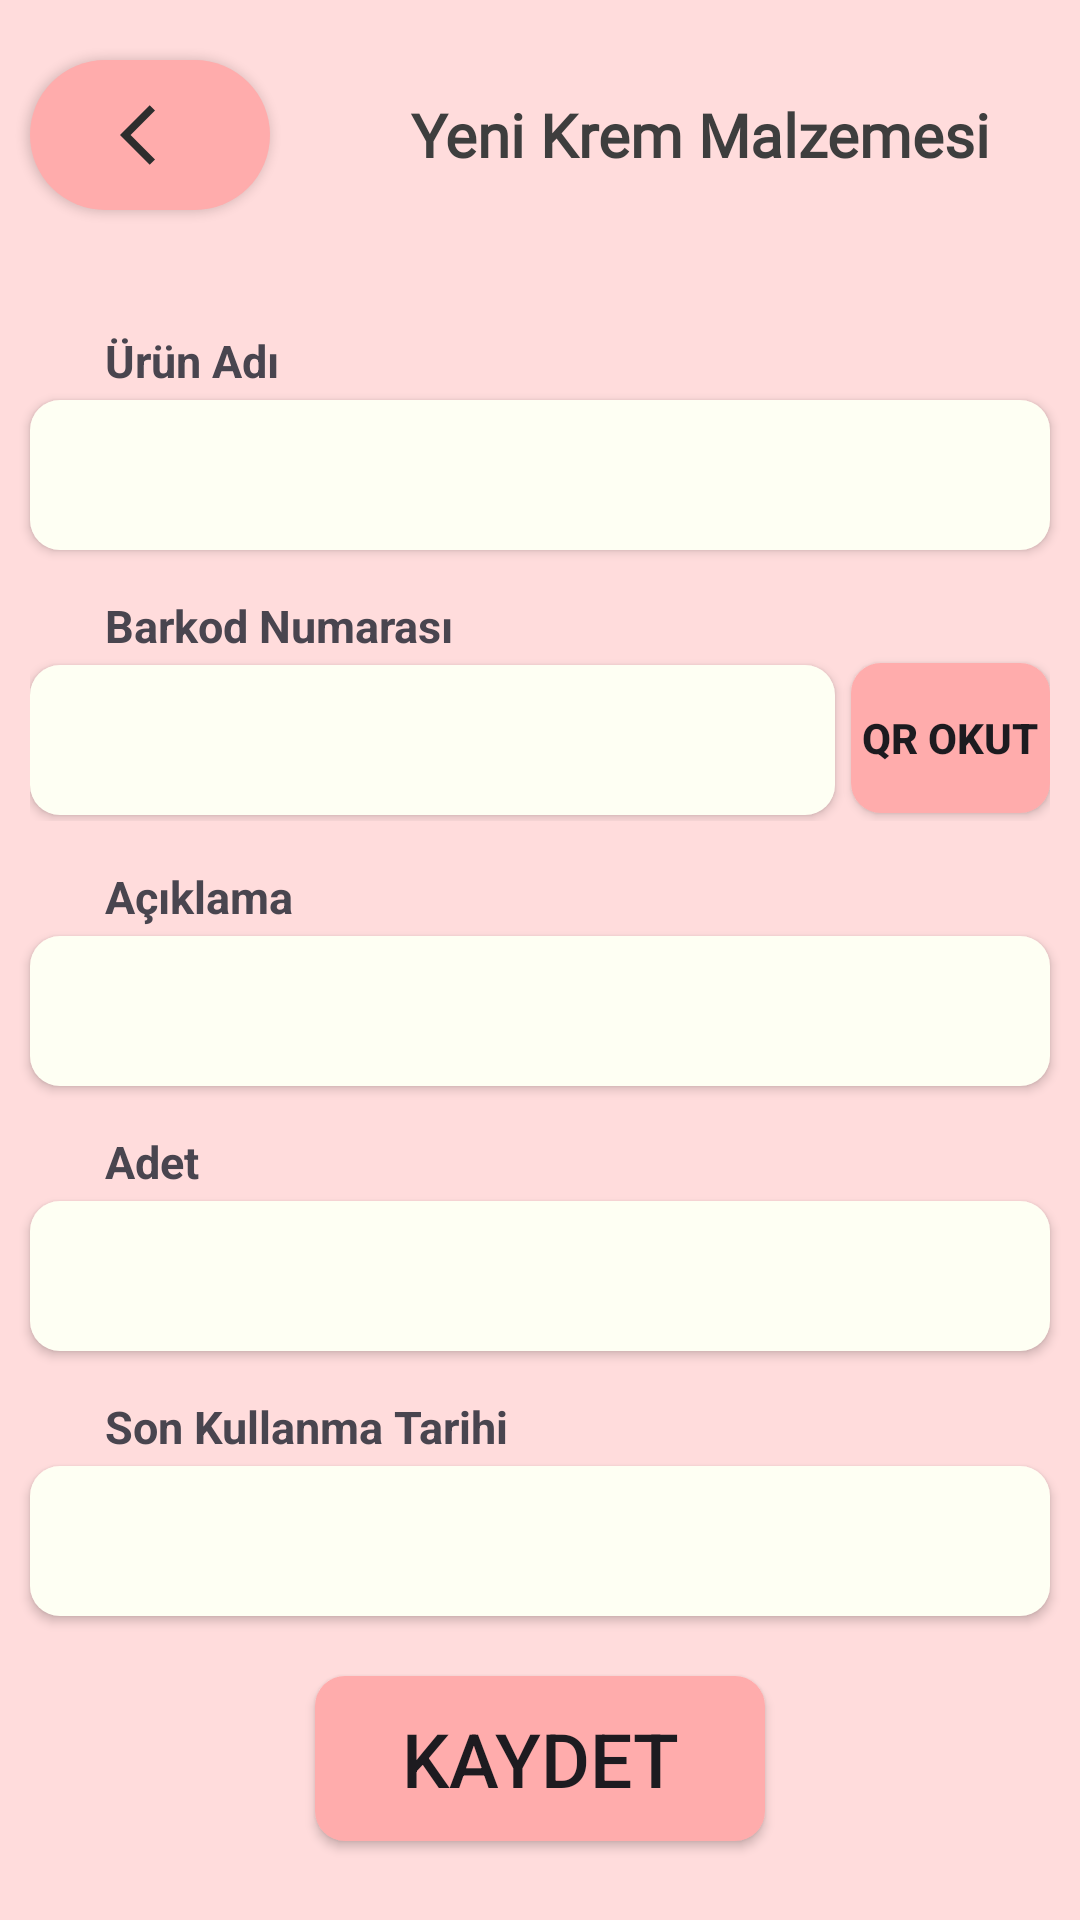

The Android layout XML behind this screen, and the referenced resources:
<!-- AndroidManifest.xml: application theme Theme.Depo -->
<!-- res/layout/fragment_add_new_paste_material.xml -->
<?xml version="1.0" encoding="utf-8"?>
<LinearLayout xmlns:android="http://schemas.android.com/apk/res/android"
    android:layout_width="match_parent"
    android:layout_height="match_parent"
    android:orientation="vertical"
    xmlns:app="http://schemas.android.com/apk/res-auto"
    android:background="@color/paste_material_tertiary">
    <androidx.constraintlayout.widget.ConstraintLayout
        android:layout_width="match_parent"
        android:layout_height="wrap_content">
        <androidx.appcompat.widget.AppCompatButton
            android:id="@+id/back_button"
            android:layout_width="80dp"
            android:layout_height="50dp"
            android:drawableStart="@drawable/baseline_arrow_back"
            android:paddingStart="30dp"
            android:background="@drawable/back_button_bg"
            android:backgroundTint="@color/paste_material_primary"
            android:layout_marginTop="20dp"
            android:layout_marginStart="10dp"
            app:layout_constraintTop_toTopOf="parent"
            app:layout_constraintStart_toStartOf="parent"
            />

        <TextView
            android:layout_width="wrap_content"
            android:layout_height="50dp"
            android:layout_marginTop="20dp"
            android:text="Yeni Krem Malzemesi"
            android:textSize="20sp"
            android:fontFamily="@font/lemon"
            android:textColor="@color/dark_grey"
            android:textStyle="bold"
            android:layout_marginEnd="10dp"
            android:paddingHorizontal="20dp"
            android:textAlignment="center"
            android:gravity="center"
            app:layout_constraintTop_toTopOf="parent"
            app:layout_constraintEnd_toEndOf="parent"
            />
        <Space
            android:layout_width="0dp"
            android:layout_height="10dp"
            app:layout_constraintStart_toStartOf="parent"
            app:layout_constraintTop_toBottomOf="@id/back_button"/>
    </androidx.constraintlayout.widget.ConstraintLayout>

    <ScrollView
        android:layout_width="match_parent"
        android:layout_height="wrap_content">
        <LinearLayout
            android:layout_width="match_parent"
            android:layout_height="wrap_content"
            android:orientation="vertical">

            <TextView
                android:layout_width="wrap_content"
                android:layout_height="wrap_content"
                android:text="Ürün Adı"
                android:textSize="15sp"
                android:textStyle="bold"
                android:layout_marginStart="35dp"
                android:layout_marginTop="30dp"
                app:layout_constraintStart_toStartOf="parent"
                app:layout_constraintTop_toTopOf="parent"/>
            <EditText
                android:id="@+id/material_name"
                android:layout_width="match_parent"
                android:layout_height="50dp"
                android:elevation="2dp"
                android:background="@drawable/add_new_cream_edit_text_bg"
                android:textSize="20sp"
                android:singleLine="true"
                android:maxLength="20"
                android:textStyle="bold"
                android:textAlignment="center"
                android:gravity="center"
                android:paddingHorizontal="10dp"
                android:layout_marginHorizontal="10dp"
                android:layout_marginTop="3dp"/>
            <TextView
                android:layout_width="wrap_content"
                android:layout_height="wrap_content"
                android:text="Barkod Numarası"
                android:textSize="15sp"
                android:textStyle="bold"
                android:layout_marginStart="35dp"
                android:layout_marginTop="15dp"
                app:layout_constraintStart_toStartOf="parent"
                app:layout_constraintTop_toTopOf="parent"/>
            <LinearLayout
                android:orientation="horizontal"
                android:weightSum="5"
                android:layout_marginHorizontal="10dp"
                android:layout_width="match_parent"
                android:layout_height="55dp">
                <EditText
                    android:id="@+id/specific_code"
                    android:layout_width="0dp"
                    android:layout_weight="3.95"
                    android:layout_height="50dp"
                    android:elevation="2dp"
                    android:background="@drawable/add_new_cream_edit_text_bg"
                    android:textSize="20sp"
                    android:singleLine="true"
                    android:maxLength="20"
                    android:textStyle="bold"
                    android:textAlignment="center"
                    android:gravity="center"
                    android:paddingHorizontal="10dp"
                    android:layout_marginTop="3dp"/>
                <Space
                    android:layout_width="0dp"
                    android:layout_height="0dp"
                    android:layout_weight="0.08"/>
                <androidx.appcompat.widget.AppCompatButton
                    android:id="@+id/qr_scanner"
                    android:layout_width="0dp"
                    android:layout_height="50dp"
                    android:text="QR OKUT"
                    android:textStyle="bold"
                    android:background="@drawable/add_new_cream_edit_text_bg"
                    android:backgroundTint="@color/paste_material_primary"
                    android:layout_weight="0.97"/>

            </LinearLayout>


            <TextView
                android:layout_width="wrap_content"
                android:layout_height="wrap_content"
                android:text="Açıklama"
                android:textSize="15sp"
                android:textStyle="bold"
                android:layout_marginStart="35dp"
                android:layout_marginTop="15dp"
                app:layout_constraintStart_toStartOf="parent"
                app:layout_constraintTop_toTopOf="parent"/>
            <EditText
                android:id="@+id/explanation"
                android:layout_width="match_parent"
                android:layout_height="wrap_content"
                android:elevation="2dp"
                android:firstBaselineToTopHeight="30dp"
                android:lastBaselineToBottomHeight="20dp"
                android:background="@drawable/add_new_cream_edit_text_bg"
                android:textSize="20sp"
                android:textAlignment="center"
                android:textStyle="bold"
                android:gravity="center"
                android:paddingHorizontal="10dp"
                android:layout_marginHorizontal="10dp"
                android:layout_marginTop="3dp"/>
            <TextView
                android:layout_width="wrap_content"
                android:layout_height="wrap_content"
                android:text="Adet"
                android:textSize="15sp"
                android:textStyle="bold"
                android:layout_marginStart="35dp"
                android:layout_marginTop="15dp"
                app:layout_constraintStart_toStartOf="parent"
                app:layout_constraintTop_toTopOf="parent"/>
            <EditText
                android:id="@+id/number_of_pieces"
                android:layout_width="match_parent"
                android:layout_height="50dp"
                android:elevation="2dp"
                android:background="@drawable/add_new_cream_edit_text_bg"
                android:textSize="20sp"
                android:inputType="number"
                android:singleLine="true"
                android:textAlignment="center"
                android:textStyle="bold"
                android:gravity="center"
                android:paddingHorizontal="10dp"
                android:layout_marginHorizontal="10dp"
                android:layout_marginTop="3dp"/>
            <TextView
                android:layout_width="wrap_content"
                android:layout_height="wrap_content"
                android:text="Son Kullanma Tarihi"
                android:textSize="15sp"
                android:textStyle="bold"
                android:layout_marginStart="35dp"
                android:layout_marginTop="15dp"
                app:layout_constraintStart_toStartOf="parent"
                app:layout_constraintTop_toTopOf="parent"/>
            <TextView
                android:clickable="true"
                android:id="@+id/expiration_date"
                android:layout_width="match_parent"
                android:layout_height="50dp"
                android:elevation="2dp"
                android:textSize="20sp"
                android:textStyle="bold"
                android:singleLine="true"
                android:textAlignment="center"
                android:gravity="center"
                android:inputType="datetime"
                android:background="@drawable/add_new_cream_edit_text_bg"
                android:paddingHorizontal="10dp"
                android:layout_marginHorizontal="10dp"
                android:layout_marginTop="3dp"/>
            <androidx.appcompat.widget.AppCompatButton
                android:id="@+id/save"
                android:layout_width="150dp"
                android:layout_height="55dp"
                android:text="KAYDET"
                android:elevation="5dp"
                android:textSize="25sp"
                android:background="@drawable/save_button"
                android:backgroundTint="@color/paste_material_primary"
                android:gravity="center"
                android:layout_gravity="center"
                android:layout_marginTop="20dp"/>
            <Space
                android:layout_width="0dp"
                android:layout_height="10dp"/>




        </LinearLayout>
    </ScrollView>


</LinearLayout>
<!-- resources referenced by this layout -->
<resources>
  <color name="dark_grey">#3E3E3E</color>
  <color name="paste_material_primary">#FFACAC</color>
  <color name="paste_material_tertiary">#FFDCDC</color>
  <!-- drawable add_new_cream_edit_text_bg (drawable) -->
  <?xml version="1.0" encoding="utf-8"?>
  <selector xmlns:android="http://schemas.android.com/apk/res/android">
      <item android:state_enabled="true" android:state_focused="true">
          <shape android:shape="rectangle">
              <solid android:color="@color/add_new_cream_material_edit_text_bg_color"/>
              <stroke android:color="#674D45" android:width="1dp"/>
              <corners android:radius="10dp" />
  
          </shape>
      </item>
      <item android:state_enabled="true" >
          <shape android:shape="rectangle">
              <solid android:color="@color/add_new_cream_material_edit_text_bg_color"/>
              <corners android:radius="10dp" />
          </shape>
      </item>
  </selector>
  <!-- drawable back_button_bg (drawable) -->
  <?xml version="1.0" encoding="utf-8"?>
  <selector xmlns:android="http://schemas.android.com/apk/res/android">
      <item android:state_pressed="true">
          <shape android:shape="rectangle">
              <corners android:radius="150dp"/>
              <solid android:color="@color/white"/>
              <stroke android:width="2dp" android:color="@color/comment_text_for_inventory_items"/>
          </shape>
      </item>
      <item android:state_pressed="false">
          <shape android:shape="rectangle">
              <corners android:radius="150dp"/>
              <solid android:color="@color/white"/>
          </shape>
      </item>
  </selector>
  <!-- drawable baseline_arrow_back (drawable) -->
  <vector android:autoMirrored="true" android:height="24dp"
      android:tint="#2D2D2D" android:viewportHeight="24"
      android:viewportWidth="24" android:width="24dp" xmlns:android="http://schemas.android.com/apk/res/android">
      <path android:fillColor="@android:color/white" android:pathData="M11.67,3.87L9.9,2.1 0,12l9.9,9.9 1.77,-1.77L3.54,12z"/>
  </vector>
  <!-- drawable save_button (drawable) -->
  <?xml version="1.0" encoding="utf-8"?>
  <shape android:shape="rectangle"
      xmlns:android="http://schemas.android.com/apk/res/android">
      <corners android:radius="10dp" />
      <solid android:color="@color/back_button_for_new_material"/>
  </shape>
  <style name="Theme.Depo" parent="Base.Theme.Depo" />
  <color name="add_new_cream_material_edit_text_bg_color">#FEFFF3</color>
  <color name="white">#FFFFFFFF</color>
  <color name="comment_text_for_inventory_items">#4E4E4E</color>
  <color name="back_button_for_new_material">#FFCF96</color>
  <style name="Base.Theme.Depo" parent="Theme.Material3.DayNight.NoActionBar">
          
          
      </style>
</resources>
